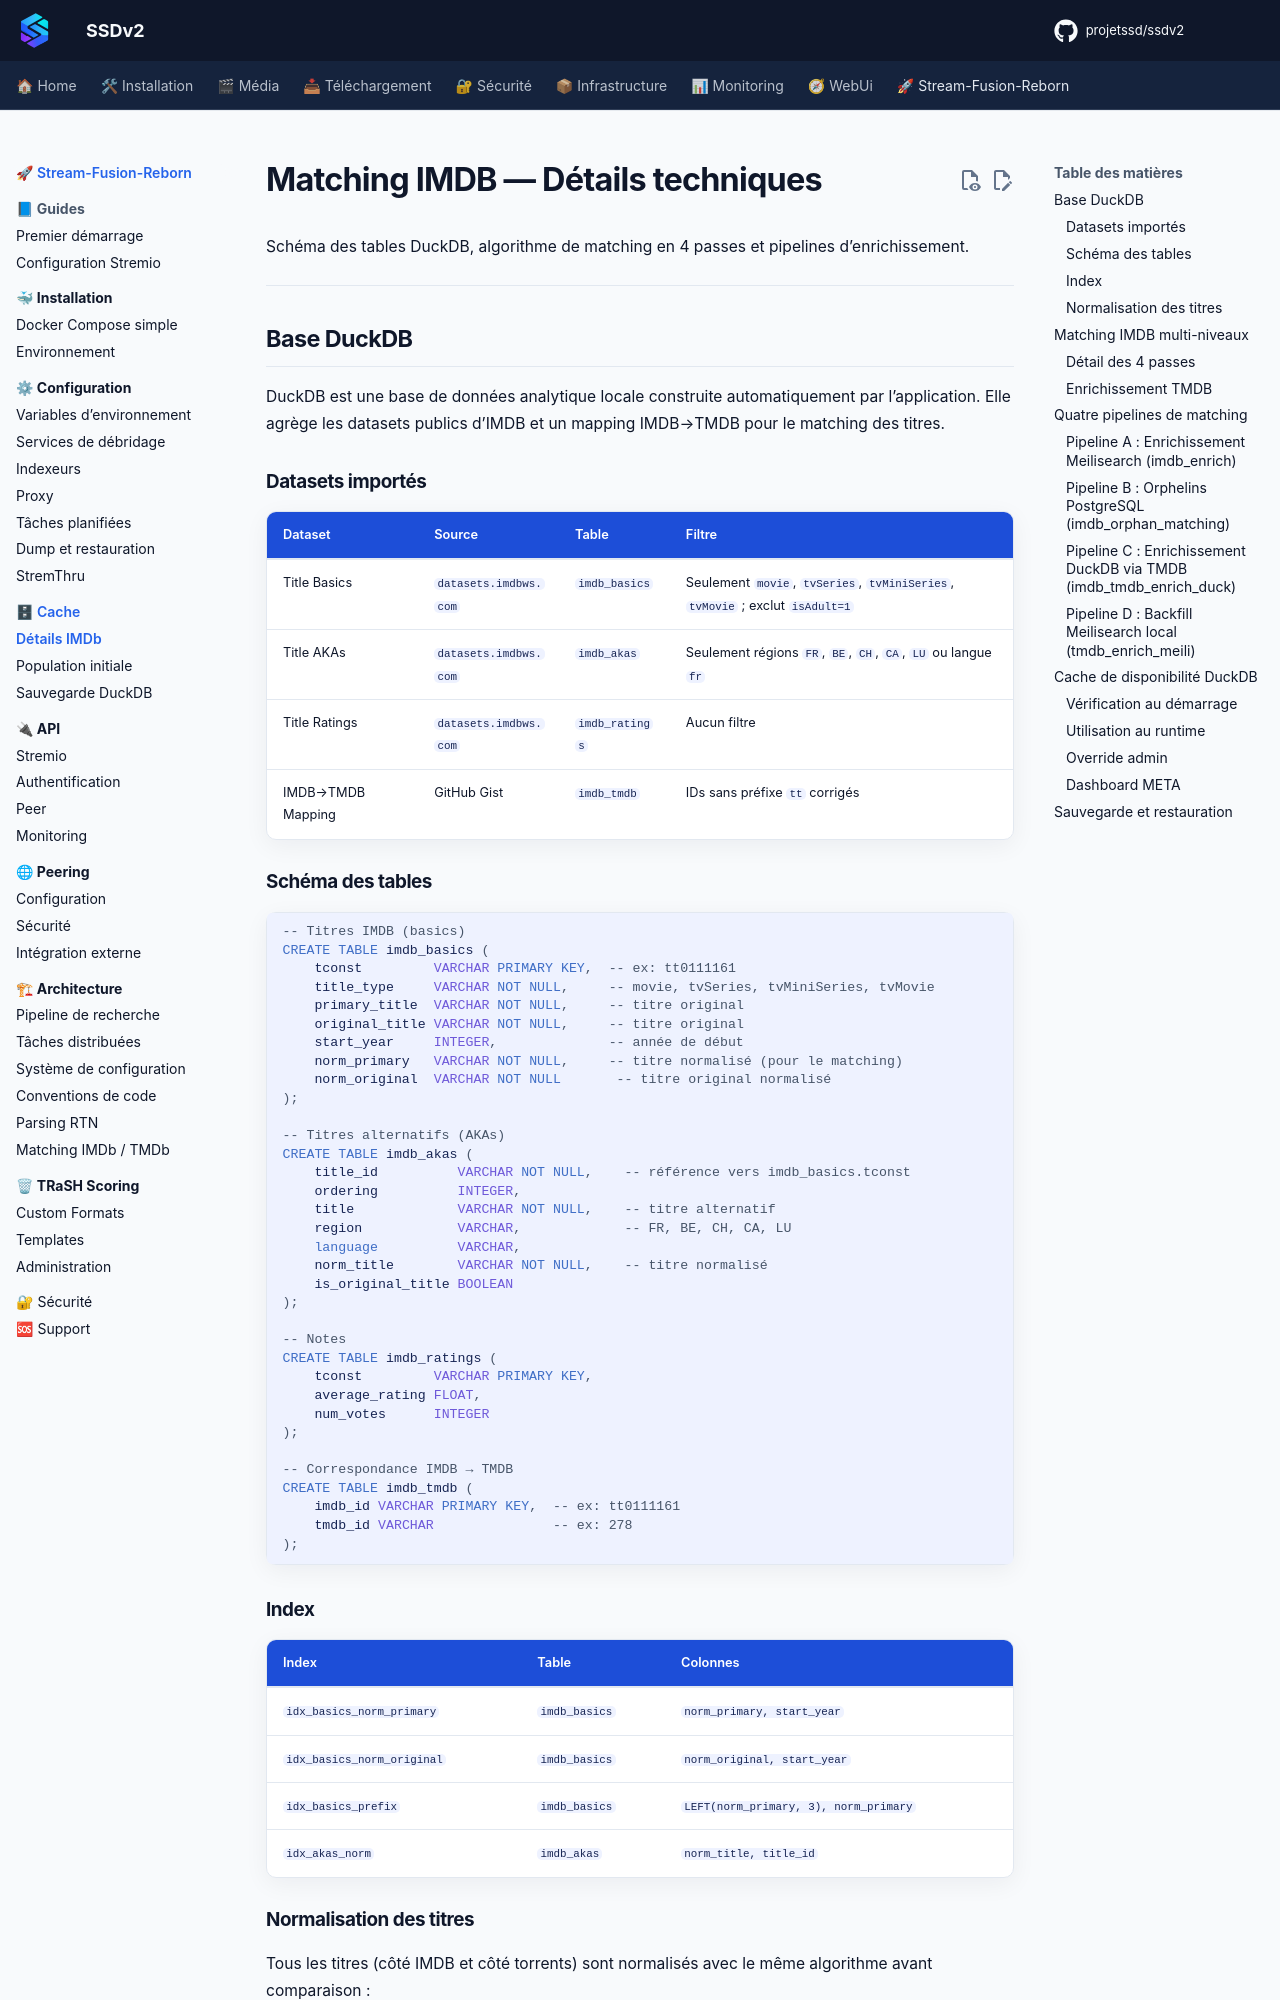

repository: projetssd/ssdv2_docs · page: stream-fusion-reborn/cache/details-imdb/index.html · generator: mkdocs

# Matching IMDB — Détails techniques

Schéma des tables DuckDB, algorithme de matching en 4 passes et pipelines d'enrichissement.

---

## Base DuckDB

DuckDB est une base de données analytique locale construite automatiquement par l'application. Elle agrège les datasets publics d'IMDB et un mapping IMDB→TMDB pour le matching des titres.

### Datasets importés

| Dataset | Source | Table | Filtre |
|---|---|---|---|
| Title Basics | `datasets.imdbws.com` | `imdb_basics` | Seulement `movie`, `tvSeries`, `tvMiniSeries`, `tvMovie` ; exclut `isAdult=1` |
| Title AKAs | `datasets.imdbws.com` | `imdb_akas` | Seulement régions `FR`, `BE`, `CH`, `CA`, `LU` ou langue `fr` |
| Title Ratings | `datasets.imdbws.com` | `imdb_ratings` | Aucun filtre |
| IMDB→TMDB Mapping | GitHub Gist | `imdb_tmdb` | IDs sans préfixe `tt` corrigés |

### Schéma des tables

```sql
-- Titres IMDB (basics)
CREATE TABLE imdb_basics (
    tconst         VARCHAR PRIMARY KEY,  -- ex: tt0111161
    title_type     VARCHAR NOT NULL,     -- movie, tvSeries, tvMiniSeries, tvMovie
    primary_title  VARCHAR NOT NULL,     -- titre original
    original_title VARCHAR NOT NULL,     -- titre original
    start_year     INTEGER,              -- année de début
    norm_primary   VARCHAR NOT NULL,     -- titre normalisé (pour le matching)
    norm_original  VARCHAR NOT NULL       -- titre original normalisé
);

-- Titres alternatifs (AKAs)
CREATE TABLE imdb_akas (
    title_id          VARCHAR NOT NULL,    -- référence vers imdb_basics.tconst
    ordering          INTEGER,
    title             VARCHAR NOT NULL,    -- titre alternatif
    region            VARCHAR,             -- FR, BE, CH, CA, LU
    language          VARCHAR,
    norm_title        VARCHAR NOT NULL,    -- titre normalisé
    is_original_title BOOLEAN
);

-- Notes
CREATE TABLE imdb_ratings (
    tconst         VARCHAR PRIMARY KEY,
    average_rating FLOAT,
    num_votes      INTEGER
);

-- Correspondance IMDB → TMDB
CREATE TABLE imdb_tmdb (
    imdb_id VARCHAR PRIMARY KEY,  -- ex: tt0111161
    tmdb_id VARCHAR               -- ex: 278
);
```

### Index

| Index | Table | Colonnes |
|---|---|---|
| `idx_basics_norm_primary` | `imdb_basics` | `norm_primary, start_year` |
| `idx_basics_norm_original` | `imdb_basics` | `norm_original, start_year` |
| `idx_basics_prefix` | `imdb_basics` | `LEFT(norm_primary, 3), norm_primary` |
| `idx_akas_norm` | `imdb_akas` | `norm_title, title_id` |
